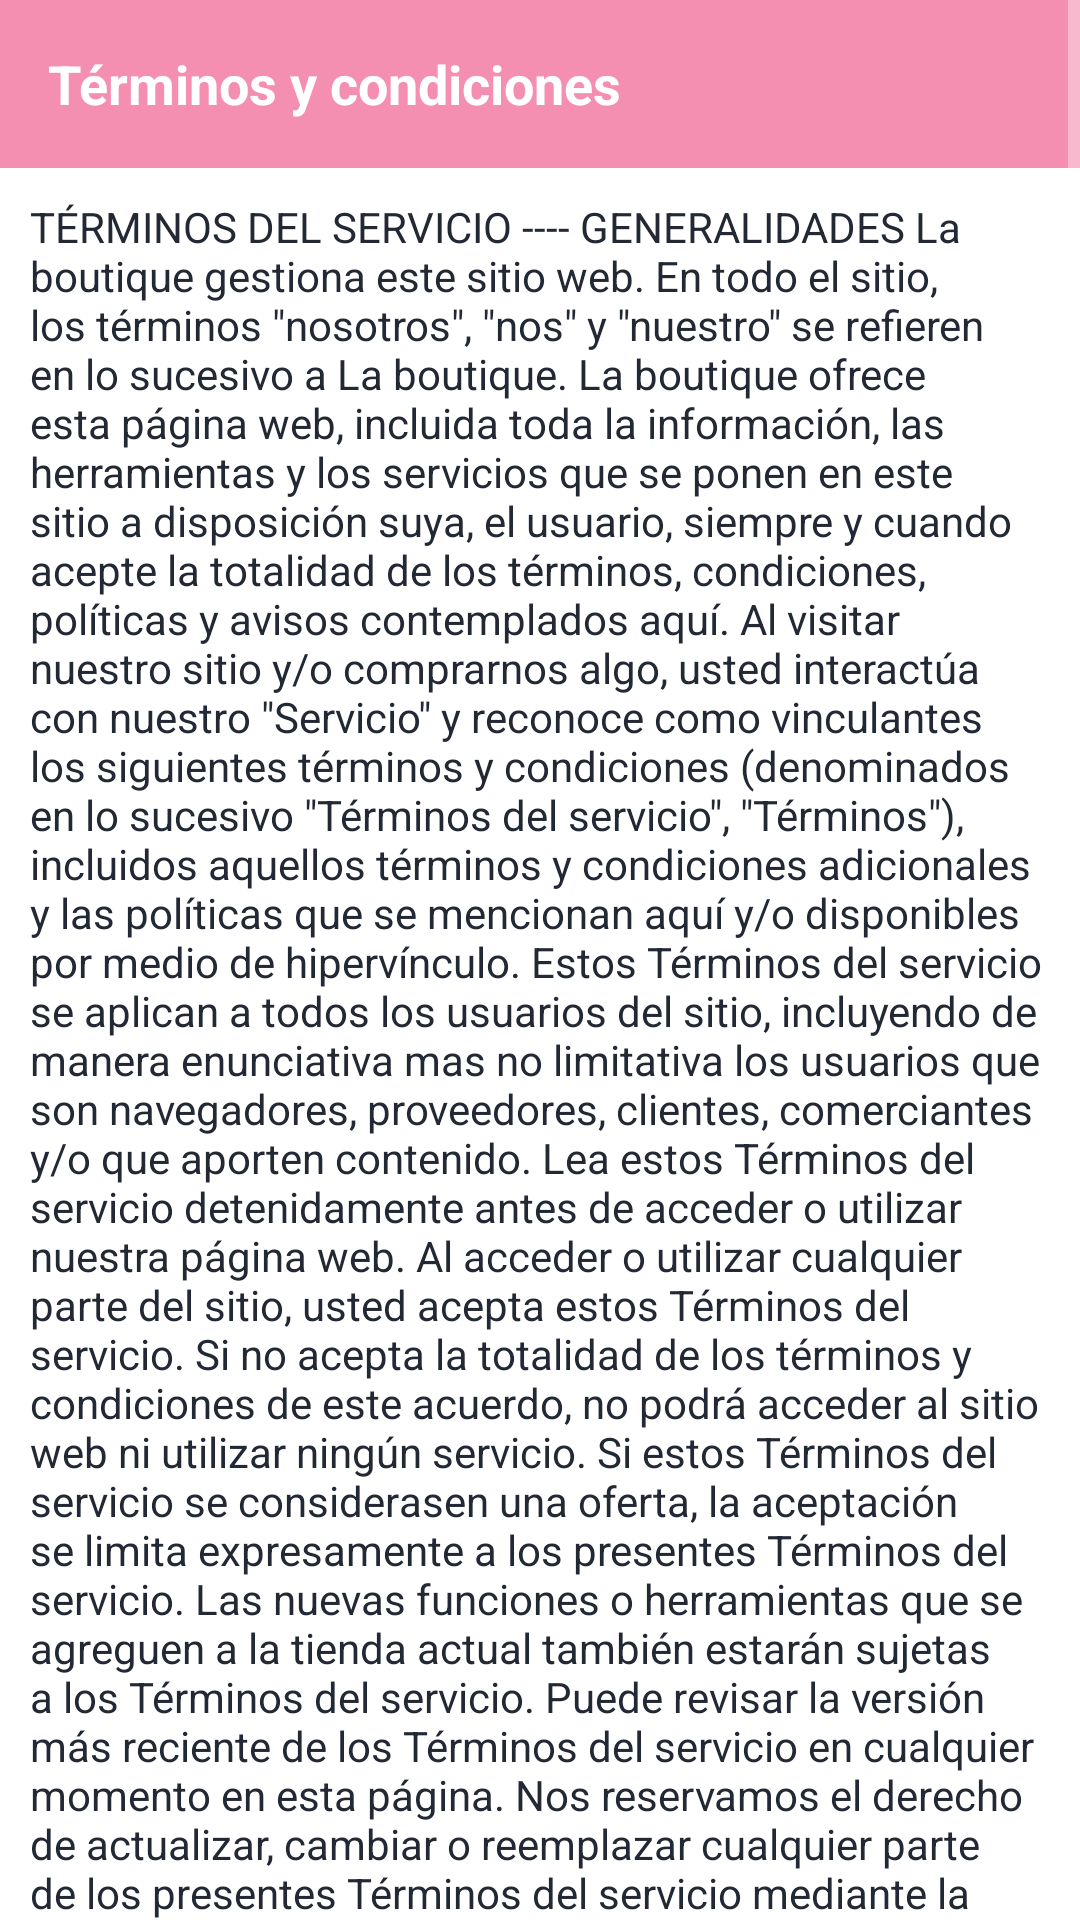

Write the Android layout XML for this screen, with the resource values it uses.
<!-- AndroidManifest.xml: activity theme Theme.MaterialComponents.NoActionBar -->
<!-- res/layout/activity_terms_conditions.xml -->
<?xml version="1.0" encoding="utf-8"?>
<ScrollView android:layout_width="match_parent"
    android:layout_height="match_parent"
    android:background="@color/white"
    xmlns:tools="http://schemas.android.com/tools"
    xmlns:android="http://schemas.android.com/apk/res/android">

    <androidx.constraintlayout.widget.ConstraintLayout
        xmlns:app="http://schemas.android.com/apk/res-auto"
        android:layout_width="match_parent"
        android:layout_height="wrap_content"
        android:background="@color/white"
        tools:context=".ui.activities.TermsConditionsActivity">

        <androidx.appcompat.widget.Toolbar
            android:id="@+id/toolbar_terms_activity"
            android:layout_width="match_parent"
            android:layout_height="?attr/actionBarSize"
            android:background="@color/primary_pink"
            app:layout_constraintEnd_toEndOf="parent"
            app:layout_constraintStart_toStartOf="parent"
            app:layout_constraintTop_toTopOf="parent">

            <TextView
                android:id="@+id/tv_title"
                android:layout_width="match_parent"
                android:layout_height="match_parent"
                android:gravity="center|left"
                android:text="@string/title_terms"
                android:textColor="@color/white"
                android:textStyle="bold"
                android:textSize="@dimen/toolbar_title_text_size" />

        </androidx.appcompat.widget.Toolbar>


            <TextView
                android:layout_width="match_parent"
                android:layout_height="wrap_content"
                android:text="@string/terms_and_conditions"
                android:textColor="@color/colorPrimaryText"
                android:padding="10dp"
                app:layout_constraintEnd_toEndOf="parent"
                app:layout_constraintStart_toStartOf="parent"
                app:layout_constraintBottom_toBottomOf="parent"
                app:layout_constraintTop_toBottomOf="@id/toolbar_terms_activity"/>


</androidx.constraintlayout.widget.ConstraintLayout>
</ScrollView>
<!-- resources referenced by this layout -->
<resources>
  <color name="colorPrimaryText">#222934</color>
  <color name="primary_pink">#f48fb1</color>
  <color name="white">#FFFFFFFF</color>
  <dimen name="toolbar_title_text_size">18sp</dimen>
  <string name="title_terms">Términos y condiciones</string>
</resources>
